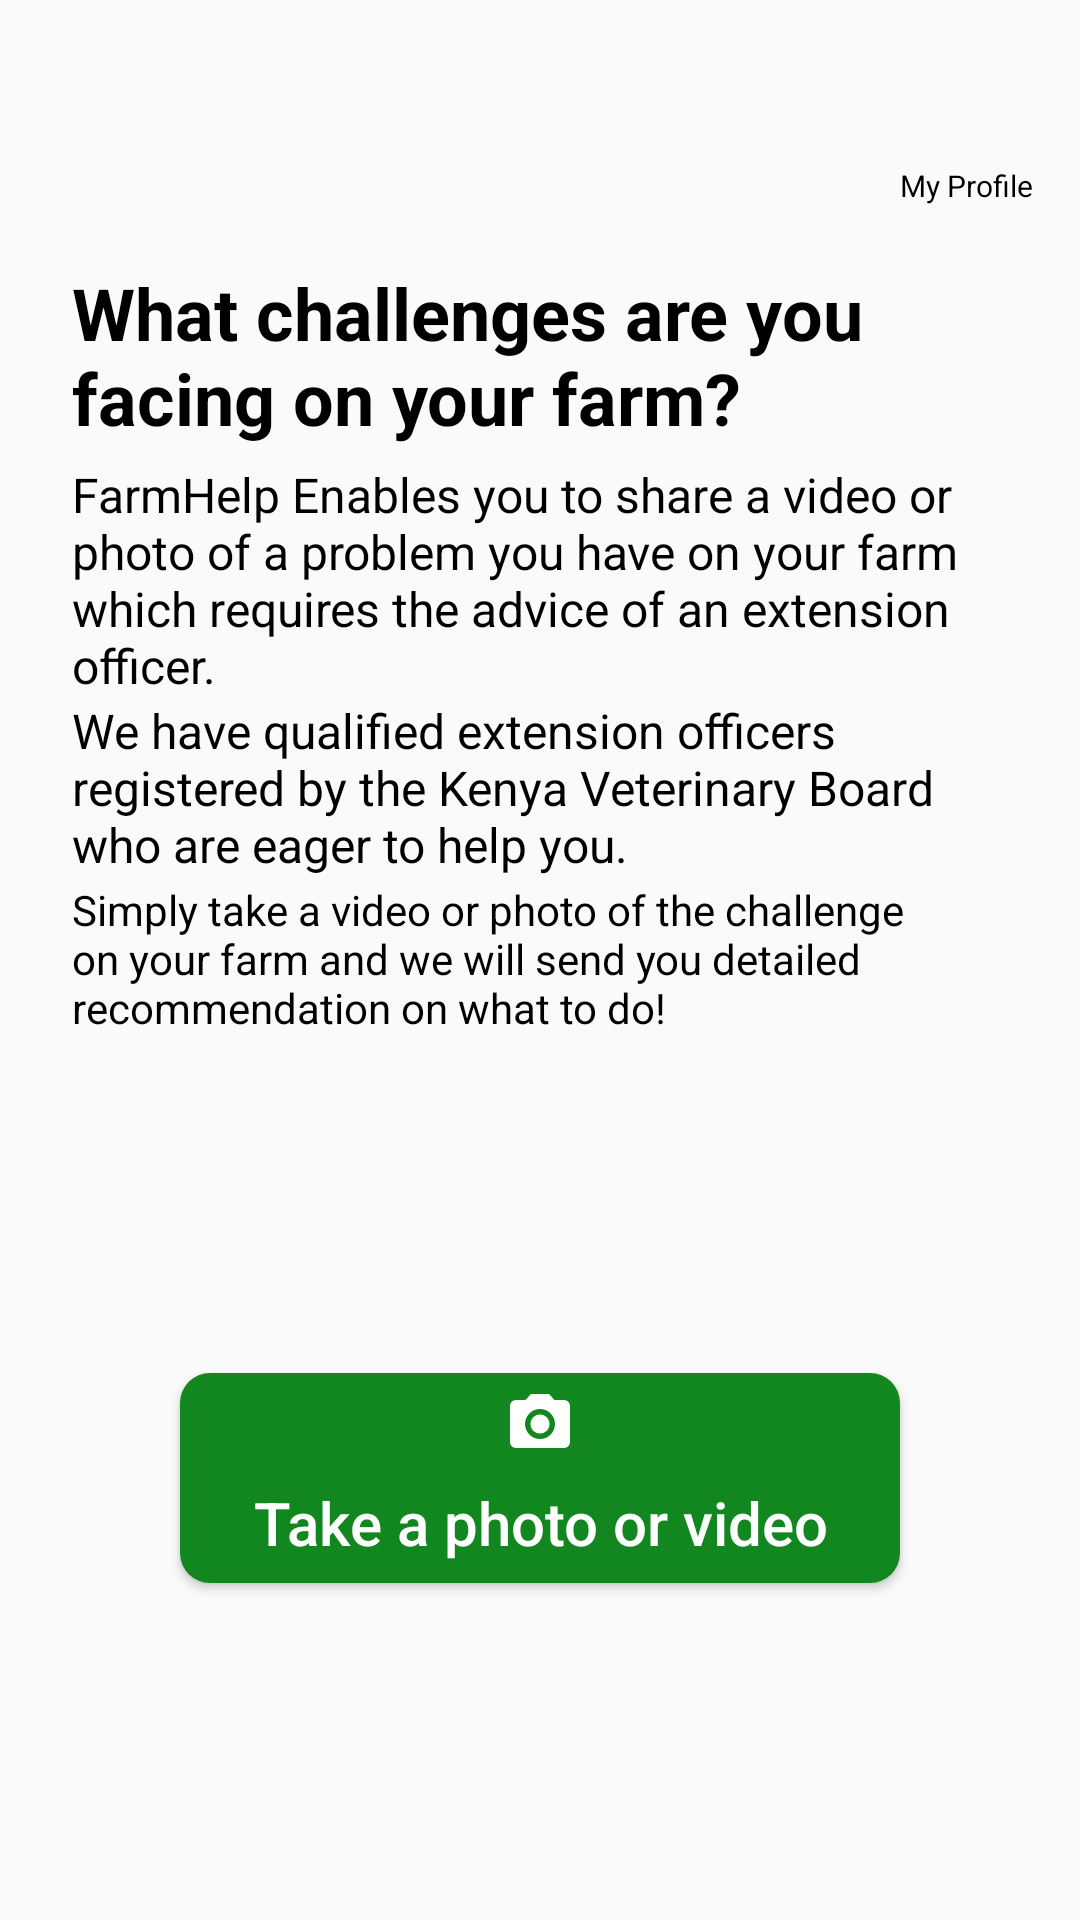

The Android layout XML behind this screen, and the referenced resources:
<!-- AndroidManifest.xml: application theme AppTheme -->
<!-- res/layout/fragment_farm_help_record.xml -->
<?xml version="1.0" encoding="utf-8"?>
<androidx.constraintlayout.widget.ConstraintLayout xmlns:android="http://schemas.android.com/apk/res/android"
    xmlns:tools="http://schemas.android.com/tools"
    android:layout_width="match_parent"
    android:layout_height="match_parent"
    xmlns:app="http://schemas.android.com/apk/res-auto"
    tools:context=".ui.farmhelp.FarmHelpRecordFragment">

    <LinearLayout
        android:id="@+id/linearLayout"
        android:layout_width="0dp"
        android:layout_height="88dp"
        app:layout_constraintEnd_toEndOf="parent"
        app:layout_constraintStart_toStartOf="parent"
        app:layout_constraintTop_toTopOf="parent">

        <androidx.constraintlayout.widget.ConstraintLayout
            android:layout_width="match_parent"
            android:layout_height="match_parent"
            android:layout_weight="1">

            <ImageView
                android:id="@+id/imageView"
                android:layout_width="260dp"
                android:layout_height="0dp"
                android:layout_weight="1"
                app:layout_constraintBottom_toBottomOf="parent"
                app:layout_constraintStart_toStartOf="parent"
                app:layout_constraintTop_toTopOf="parent"
                app:srcCompat="@drawable/farmhelp_logoo" />

            <ImageView
                android:id="@+id/imageView2"
                android:layout_width="33dp"
                android:layout_height="33dp"
                android:layout_marginTop="3dp"
                android:layout_marginRight="20dp"
                android:layout_weight="1"
                app:layout_constraintBottom_toTopOf="@+id/textView3"
                app:layout_constraintEnd_toEndOf="parent"
                app:layout_constraintTop_toTopOf="parent"
                app:srcCompat="@drawable/profile_selector" />

            <TextView
                android:id="@+id/textView3"
                android:layout_width="wrap_content"
                android:layout_height="wrap_content"
                android:layout_marginTop="-20dp"
                android:text="My Profile"
                android:textSize="10sp"
                app:layout_constraintBottom_toBottomOf="parent"
                app:layout_constraintEnd_toEndOf="@+id/imageView2"
                app:layout_constraintHorizontal_bias="0.636"
                app:layout_constraintStart_toStartOf="@+id/imageView2"
                app:layout_constraintTop_toBottomOf="@+id/imageView2" />
        </androidx.constraintlayout.widget.ConstraintLayout>

    </LinearLayout>


    <TextView
        android:id="@+id/textView2"
        android:layout_width="0dp"
        android:layout_height="66dp"
        android:layout_marginStart="24dp"
        android:layout_marginEnd="24dp"
        android:gravity="top"
        android:text="What challenges are you facing on your farm?"
        android:textColor="@color/black"
        android:textSize="24dp"
        android:textStyle="bold"
        app:layout_constraintEnd_toEndOf="parent"
        app:layout_constraintHorizontal_bias="0.0"
        app:layout_constraintStart_toStartOf="parent"
        app:layout_constraintTop_toBottomOf="@+id/linearLayout" />

    <TextView
        android:id="@+id/textView"
        android:layout_width="0dp"
        android:layout_height="wrap_content"
        android:text="FarmHelp Enables you to share a video or photo of a problem you have on your farm which requires the advice of an extension officer."
        android:textColor="@color/black"
        android:textSize="16dp"
        app:layout_constraintBottom_toTopOf="@+id/textView1"
        app:layout_constraintEnd_toEndOf="@+id/textView2"
        app:layout_constraintStart_toStartOf="@+id/textView2"
        app:layout_constraintTop_toBottomOf="@+id/textView2" />

    <TextView
        android:id="@+id/textView1"
        android:layout_width="0dp"
        android:layout_height="61dp"
        android:text="We have qualified extension officers registered by the Kenya Veterinary Board who are eager to help you."
        android:textColor="@color/black"
        android:textSize="16dp"
        app:layout_constraintEnd_toEndOf="@+id/textView"
        app:layout_constraintStart_toStartOf="@+id/textView"
        app:layout_constraintTop_toBottomOf="@+id/textView" />

    <TextView
        android:id="@+id/textView4"
        android:layout_width="0dp"
        android:layout_height="wrap_content"
        android:text="Simply take a video or photo of the challenge on your farm and we will send you detailed recommendation on what to do!"
        app:layout_constraintEnd_toEndOf="@+id/textView1"
        app:layout_constraintStart_toStartOf="@+id/textView1"
        app:layout_constraintTop_toBottomOf="@+id/textView1" />

    <Button
        android:id="@+id/record"
        android:layout_width="240dp"
        android:layout_height="70dp"
        android:background="@drawable/custom_button"
        android:drawableTop="@drawable/ic_baseline_photo_camera_24"
        android:paddingTop="5dp"
        android:paddingBottom="5dp"
        android:text="Take a photo or video"
        android:textAllCaps="false"
        android:textColor="@color/white"
        android:textSize="20sp"
        app:layout_constraintBottom_toBottomOf="parent"
        app:layout_constraintEnd_toEndOf="parent"
        app:layout_constraintHorizontal_bias="0.5"
        app:layout_constraintStart_toStartOf="parent"
        app:layout_constraintTop_toBottomOf="@+id/textView4" />

</androidx.constraintlayout.widget.ConstraintLayout>
<!-- resources referenced by this layout -->
<resources>
  <color name="black">#FF000000</color>
  <color name="white">#FFFFFFFF</color>
  <!-- drawable custom_button (drawable) -->
  <?xml version="1.0" encoding="utf-8"?>
  <shape xmlns:android="http://schemas.android.com/apk/res/android" android:shape="rectangle">
  
      <solid android:color="#12871f"/>
      <corners android:radius="10dp"/>
  
  </shape>
  <!-- drawable farmhelp_logoo: png bitmap (drawable-v24, 33859 bytes) -->
  <!-- drawable ic_baseline_photo_camera_24 (drawable) -->
  <vector android:height="30dp" android:tint="#FFFFFF"
      android:viewportHeight="30" android:viewportWidth="24"
      android:width="24dp" xmlns:android="http://schemas.android.com/apk/res/android">
      <path android:fillColor="@android:color/white" android:pathData="M12,12m-3.2,0a3.2,3.2 0,1 1,6.4 0a3.2,3.2 0,1 1,-6.4 0"/>
      <path android:fillColor="@android:color/white" android:pathData="M9,2L7.17,4L4,4c-1.1,0 -2,0.9 -2,2v12c0,1.1 0.9,2 2,2h16c1.1,0 2,-0.9 2,-2L22,6c0,-1.1 -0.9,-2 -2,-2h-3.17L15,2L9,2zM12,17c-2.76,0 -5,-2.24 -5,-5s2.24,-5 5,-5 5,2.24 5,5 -2.24,5 -5,5z"/>
  </vector>
  <!-- drawable profile_selector (drawable) -->
  <?xml version="1.0" encoding="utf-8"?>
  <selector xmlns:android="http://schemas.android.com/apk/res/android">
      <item android:drawable="@drawable/profile" android:state_checked="true"/>
      <item android:drawable="@drawable/profile" android:state_checked="false"/>
  </selector>
  <style name="AppTheme" parent="Theme.AppCompat.Light.NoActionBar">
          <item name="colorPrimary">@color/white</item>
          <item name="colorPrimaryVariant">@color/white</item>
          <item name="colorOnPrimary">@color/black</item>
          <item name="windowActionBar">false</item>
          <item name="windowNoTitle">true</item>
          <item name="android:statusBarColor" tools:targetApi="l">?attr/colorPrimaryVariant</item>
          <item name="android:textColor">@color/black</item>
  
      </style>
</resources>
